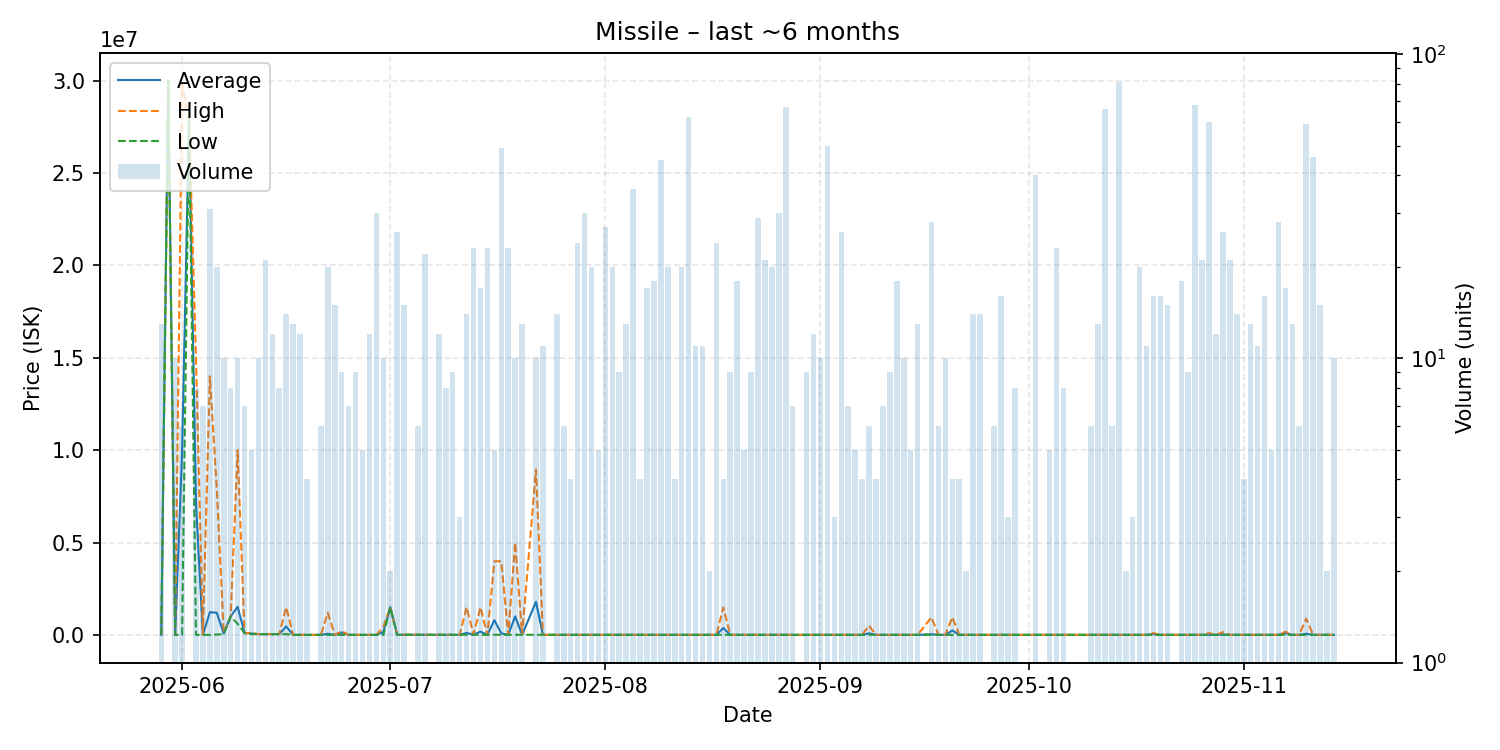

The file beside this chart, header and first rows:
date, average, highest, lowest, order_count, volume
2025-05-29, 1000, 1000, 1000, 1, 13
2025-05-30, 30000000, 30000000, 30000000, 1, 1
2025-05-31, 1000, 1000, 1000, 2, 10
2025-06-01, 9934001, 29800000, 1001, 2, 6
2025-06-02, 27900000, 27900000, 27900000, 1, 1
2025-06-03, 7125629, 15000000, 1007, 3, 8
2025-06-04, 1006, 1006, 1006, 3, 7
2025-06-05, 1228132, 14000000, 1006, 6, 31
2025-06-06, 1199502, 7900000, 20000, 5, 20
2025-06-07, 70050, 100100, 40000, 2, 10
2025-06-08, 1000000, 1000000, 1000000, 2, 8
2025-06-09, 1520020, 10000000, 600000, 5, 10
2025-06-10, 100100, 100100, 100100, 2, 7
2025-06-11, 76060, 100100, 40000, 2, 5
2025-06-12, 40000, 40000, 40000, 2, 10
2025-06-13, 40000, 40000, 40000, 4, 21
2025-06-14, 40000, 40000, 40000, 3, 12
2025-06-15, 40000, 40000, 40000, 2, 8
2025-06-16, 457143, 1500000, 40000, 4, 14
2025-06-17, 1000, 1000, 1000, 1, 13
2025-06-18, 1000, 1000, 1000, 3, 12
2025-06-19, 1000, 1000, 1000, 2, 4
2025-06-21, 1000, 1000, 1000, 2, 6
2025-06-22, 60900, 1199000, 1000, 6, 20
2025-06-23, 1000, 1000, 1000, 2, 15
2025-06-24, 133667, 200000, 1000, 5, 9
2025-06-25, 1000, 1000, 1000, 1, 7
2025-06-26, 1000, 1000, 1000, 1, 9
2025-06-27, 1001, 1001, 1001, 1, 5
2025-06-28, 1001, 1001, 1001, 4, 12
2025-06-29, 1001, 1001, 1001, 6, 30
2025-06-30, 162700, 441000, 1001, 4, 10
2025-07-01, 1498500, 1499000, 1498000, 2, 2
2025-07-02, 1217, 1235, 1001, 4, 26
2025-07-03, 7673, 11130, 6835, 3, 15
2025-07-05, 6835, 6835, 6835, 2, 6
2025-07-06, 4714, 6835, 1001, 4, 22
2025-07-07, 1001, 1001, 1001, 1, 1
2025-07-08, 1002, 1002, 1002, 2, 12
2025-07-09, 1002, 1002, 1002, 3, 8
2025-07-10, 1002, 1002, 1002, 2, 9
2025-07-11, 1002, 1002, 1002, 2, 3
2025-07-12, 108002, 1499000, 1002, 5, 14
2025-07-13, 14871, 30000, 1002, 5, 23
2025-07-14, 177237, 1499000, 1002, 5, 17
2025-07-15, 1158, 1500, 1002, 4, 23
2025-07-16, 798368, 3985000, 1710, 2, 5
2025-07-17, 82992, 3985000, 1700, 7, 49
2025-07-18, 1700, 1700, 1700, 3, 23
2025-07-19, 1001160, 4999000, 1700, 3, 10
2025-07-20, 1700, 1700, 1700, 5, 13
2025-07-22, 1790260, 8944500, 1700, 4, 10
2025-07-23, 1700, 1700, 1700, 2, 11
2025-07-24, 1701, 1701, 1701, 1, 1
2025-07-25, 1700, 1701, 1700, 3, 14
2025-07-26, 1701, 1701, 1701, 1, 6
2025-07-27, 1702, 1703, 1701, 2, 4
2025-07-28, 1702, 1705, 1700, 6, 24
2025-07-29, 1700, 1700, 1700, 3, 30
2025-07-30, 1700, 1700, 1700, 2, 20
... 100 more rows
